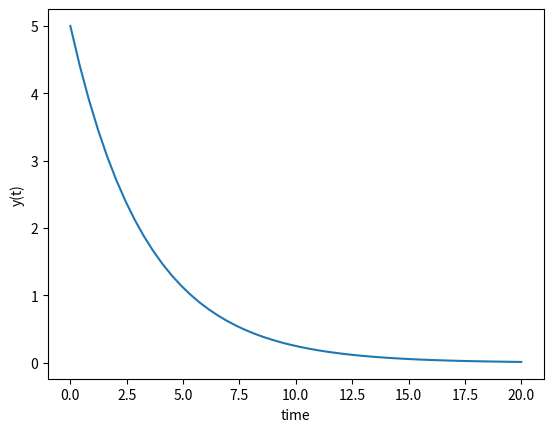

Write the Python code that produced this figure.
# Differential equations are solved in python using the scipy.integrate package using the odeint function or the solve_ivp function.
# odeint is a wrapper around the Fortran library odepack, which is a collection of numerical routines for solving systems of ordinary differential equations.
# solve_ivp is a wrapper around the Fortran library odepack, which is a collection of numerical routines for solving systems of ordinary differential equations.

""" Another Python package that solves differential equations is GEKKO. GEKKO is a Python package for 
machine learning and optimization of mixed-integer and differential algebraic equations. It is coupled 
with large-scale solvers for linear, quadratic, nonlinear, and mixed integer programming (LP, QP, NLP, MILP, MINLP). 
Modes of operation include parameter regression, data reconciliation, real-time optimization, dynamic simulation, and 
nonlinear predictive control."""

# Importing the required libraries
from scipy.integrate import odeint
import numpy as np
import matplotlib.pyplot as plt

# function that returns dy/dt
def model(y,t):
    k = 0.3
    dydt = -k * y
    return dydt

# initial condition
y0 = 5

# time points
t,step = np.linspace(0,20,retstep= True)
print(f"t_step: {step}")

# solve ODE
y = odeint(model,y0,t)

# plot results
plt.plot(t,y)
plt.xlabel('time')
plt.ylabel('y(t)')
plt.show()